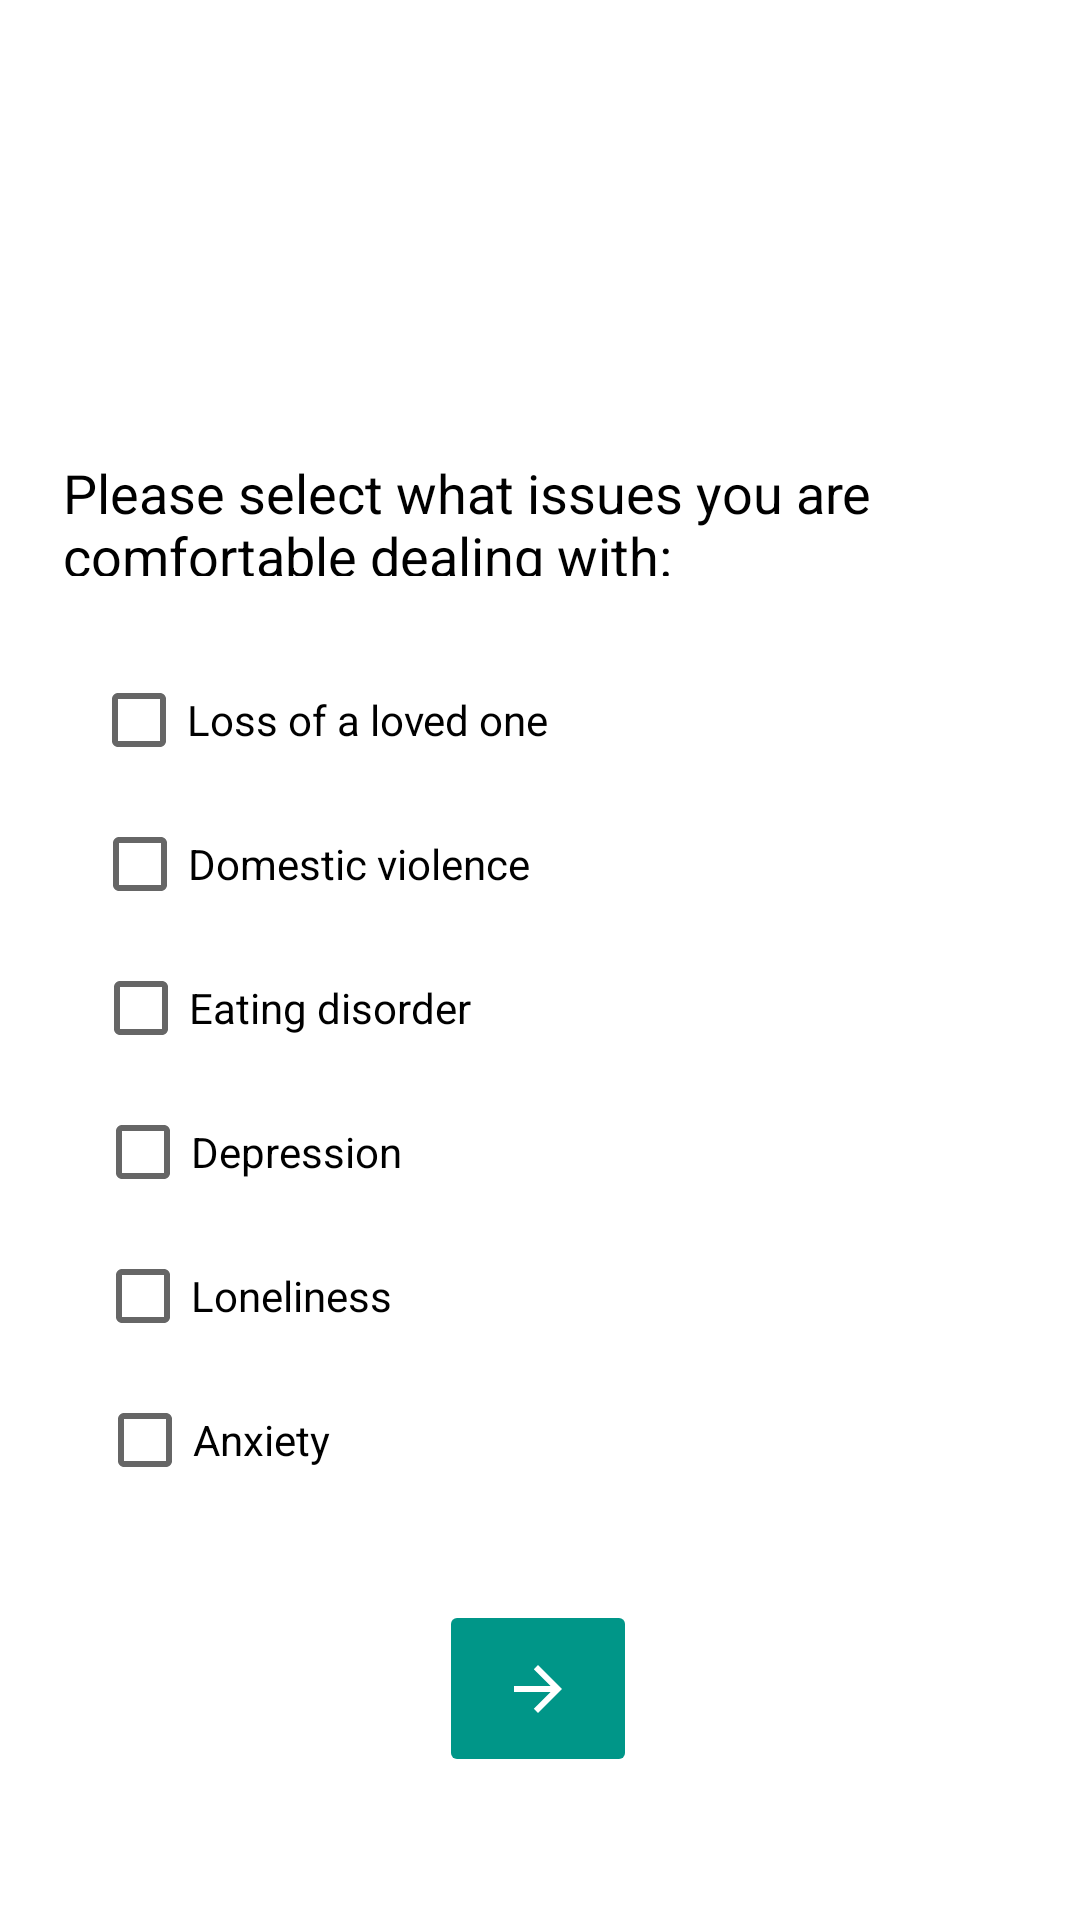

This screen was rendered from an Android layout file. Write that file and the resources it references.
<!-- AndroidManifest.xml: application theme Theme.Equinox -->
<!-- res/layout/activity_cproblems.xml -->
<?xml version="1.0" encoding="utf-8"?>
<androidx.constraintlayout.widget.ConstraintLayout xmlns:android="http://schemas.android.com/apk/res/android"
    xmlns:app="http://schemas.android.com/apk/res-auto"
    xmlns:tools="http://schemas.android.com/tools"
    android:layout_width="match_parent"
    android:layout_height="match_parent"
    tools:context=".ProblemsActivity">

    <TextView
        android:id="@+id/textView5"
        android:layout_width="296dp"
        android:layout_height="40dp"
        android:layout_marginTop="152dp"
        android:text="Please select what issues you are comfortable dealing with:"
        android:textColor="#000000"
        android:textSize="18sp"
        app:layout_constraintBottom_toTopOf="@+id/checkBox1"
        app:layout_constraintEnd_toEndOf="parent"
        app:layout_constraintHorizontal_bias="0.33"
        app:layout_constraintStart_toStartOf="parent"
        app:layout_constraintTop_toTopOf="parent"
        app:layout_constraintVertical_bias="0.0" />

    <CheckBox
        android:id="@+id/checkBox1"
        android:layout_width="wrap_content"
        android:layout_height="wrap_content"
        android:layout_marginTop="216dp"
        android:text="Loss of a loved one"
        app:layout_constraintEnd_toEndOf="parent"
        app:layout_constraintHorizontal_bias="0.147"
        app:layout_constraintStart_toStartOf="parent"
        app:layout_constraintTop_toTopOf="parent" />

    <CheckBox
        android:id="@+id/checkBox2"
        android:layout_width="wrap_content"
        android:layout_height="wrap_content"
        android:text="Domestic violence"
        app:layout_constraintEnd_toEndOf="parent"
        app:layout_constraintHorizontal_bias="0.143"
        app:layout_constraintStart_toStartOf="parent"
        app:layout_constraintTop_toBottomOf="@+id/checkBox1" />

    <CheckBox
        android:id="@+id/checkBox3"
        android:layout_width="wrap_content"
        android:layout_height="wrap_content"
        android:text="Eating disorder"
        app:layout_constraintEnd_toEndOf="parent"
        app:layout_constraintHorizontal_bias="0.133"
        app:layout_constraintStart_toStartOf="parent"
        app:layout_constraintTop_toBottomOf="@+id/checkBox2" />

    <CheckBox
        android:id="@+id/checkBox4"
        android:layout_width="wrap_content"
        android:layout_height="wrap_content"
        android:text="Depression"
        app:layout_constraintEnd_toEndOf="parent"
        app:layout_constraintHorizontal_bias="0.123"
        app:layout_constraintStart_toStartOf="parent"
        app:layout_constraintTop_toBottomOf="@+id/checkBox3" />

    <CheckBox
        android:id="@+id/checkBox5"
        android:layout_width="wrap_content"
        android:layout_height="wrap_content"
        android:text="Loneliness"
        app:layout_constraintEnd_toEndOf="parent"
        app:layout_constraintHorizontal_bias="0.121"
        app:layout_constraintStart_toStartOf="parent"
        app:layout_constraintTop_toBottomOf="@+id/checkBox4" />

    <CheckBox
        android:id="@+id/checkBox6"
        android:layout_width="wrap_content"
        android:layout_height="wrap_content"
        android:text="Anxiety"
        app:layout_constraintBottom_toBottomOf="parent"
        app:layout_constraintEnd_toEndOf="parent"
        app:layout_constraintHorizontal_bias="0.114"
        app:layout_constraintStart_toStartOf="parent"
        app:layout_constraintTop_toBottomOf="@+id/checkBox5"
        app:layout_constraintVertical_bias="0.0" />

    <ImageButton
        android:id="@+id/imageButton3"
        android:layout_width="66dp"
        android:layout_height="59dp"
        android:backgroundTint="#009688"
        android:rotationY="-180"
        android:tint="#FFFFFF"
        app:layout_constraintBottom_toBottomOf="parent"
        app:layout_constraintEnd_toEndOf="parent"
        app:layout_constraintHorizontal_bias="0.498"
        app:layout_constraintStart_toStartOf="parent"
        app:layout_constraintTop_toBottomOf="@+id/checkBox6"
        app:layout_constraintVertical_bias="0.38"
        app:srcCompat="?attr/homeAsUpIndicator" />

</androidx.constraintlayout.widget.ConstraintLayout>
<!-- resources referenced by this layout -->
<resources>
  <style name="Theme.Equinox" parent="Theme.MaterialComponents.DayNight.DarkActionBar">
          
          <item name="colorPrimary">@color/purple_500</item>
          <item name="colorPrimaryVariant">@color/purple_700</item>
          <item name="colorOnPrimary">@color/white</item>
          
          <item name="colorSecondary">@color/teal_200</item>
          <item name="colorSecondaryVariant">@color/teal_700</item>
          <item name="colorOnSecondary">@color/black</item>
          
          <item name="android:statusBarColor" tools:targetApi="l">?attr/colorPrimaryVariant</item>
          
      </style>
  <!-- not gathered from this repository: default colours our renderer supplied (Android Studio template values) -->
  <color name="purple_500">#FF6200EE</color>
  <color name="purple_700">#FF3700B3</color>
  <color name="teal_200">#FF03DAC5</color>
  <color name="teal_700">#FF018786</color>
  <color name="black">#FF000000</color>
  <color name="white">#FFFFFFFF</color>
</resources>
